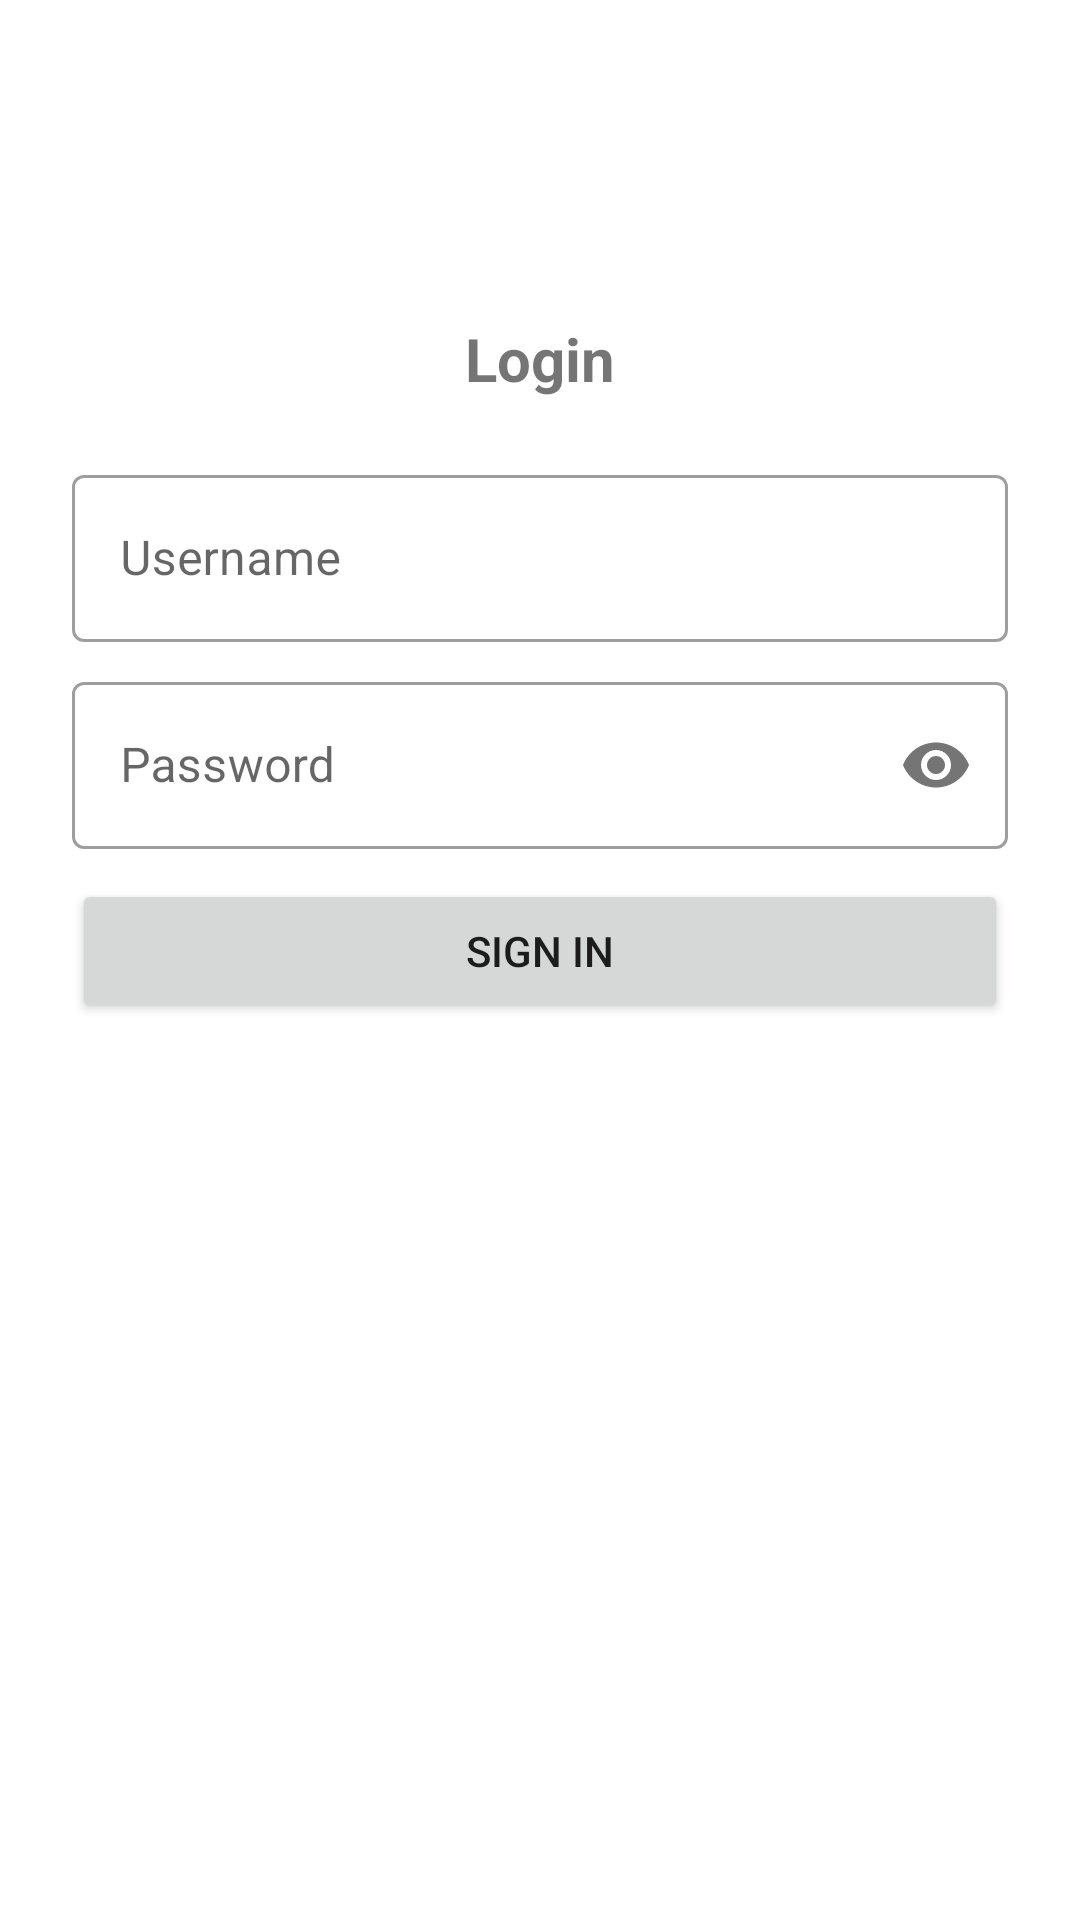

Produce the Android XML layout that renders to this screen, including the resource entries it uses.
<!-- AndroidManifest.xml: application theme Theme.MonitoringBiomassa -->
<!-- res/layout/fragment_login.xml -->
<?xml version="1.0" encoding="utf-8"?>
<layout xmlns:android="http://schemas.android.com/apk/res/android"
    xmlns:app="http://schemas.android.com/apk/res-auto">

    <data>

        <variable
            name="loginFragment"
            type="com.kedaireka.monitoring_biomassa.ui.login.LoginFragment" />
    </data>

    <ScrollView
        android:layout_width="match_parent"
        android:layout_height="match_parent">

        <LinearLayout
            android:layout_width="match_parent"
            android:layout_height="wrap_content"
            android:orientation="vertical">

            <TextView
                android:id="@+id/title_tv"
                style="@style/BottomSheetTextColor"
                android:layout_width="match_parent"
                android:layout_height="wrap_content"
                android:layout_marginStart="24dp"
                android:layout_marginTop="96dp"
                android:layout_marginEnd="24dp"
                android:background="?attr/colorOnPrimary"
                android:gravity="center_horizontal"
                android:padding="10dp"
                android:text="@string/login"
                android:textSize="20sp"
                android:textStyle="bold" />

            <com.google.android.material.textfield.TextInputLayout
                android:id="@+id/username_label"
                style="@style/Widget.MaterialComponents.TextInputLayout.OutlinedBox"
                android:layout_width="match_parent"
                android:layout_height="wrap_content"
                android:layout_marginStart="24dp"
                android:layout_marginTop="10dp"
                android:layout_marginEnd="24dp">

                <com.google.android.material.textfield.TextInputEditText
                    android:id="@+id/username"
                    android:layout_width="match_parent"
                    android:layout_height="wrap_content"
                    android:hint="@string/prompt_username"
                    android:importantForAutofill="no"
                    android:inputType="textEmailAddress"
                    android:minHeight="48dp"
                    android:selectAllOnFocus="true" />
            </com.google.android.material.textfield.TextInputLayout>


            <com.google.android.material.textfield.TextInputLayout
                android:id="@+id/password_label"
                style="@style/Widget.MaterialComponents.TextInputLayout.OutlinedBox"
                android:layout_width="match_parent"
                android:layout_height="wrap_content"
                android:layout_marginStart="24dp"
                android:layout_marginTop="8dp"
                android:layout_marginEnd="24dp"
                app:passwordToggleEnabled="true">

                <com.google.android.material.textfield.TextInputEditText
                    android:id="@+id/password"
                    android:layout_width="match_parent"
                    android:layout_height="wrap_content"
                    android:hint="@string/prompt_password"
                    android:imeActionLabel="@string/action_sign_in_short"
                    android:imeOptions="actionDone"
                    android:importantForAutofill="no"
                    android:inputType="textPassword"
                    android:minHeight="48dp"
                    android:selectAllOnFocus="true" />
            </com.google.android.material.textfield.TextInputLayout>

            <Button
                android:id="@+id/login"
                android:layout_width="match_parent"
                android:layout_height="wrap_content"
                android:layout_gravity="center"
                android:layout_marginStart="24dp"
                android:layout_marginTop="10dp"
                android:layout_marginEnd="24dp"
                android:layout_marginBottom="64dp"
                android:onClick="@{() -> loginFragment.startLogin()}"
                android:text="@string/action_sign_in" />

            <ProgressBar
                android:id="@+id/loading"
                android:layout_width="wrap_content"
                android:layout_height="wrap_content"
                android:layout_gravity="center"
                android:layout_marginStart="24dp"
                android:layout_marginTop="8dp"
                android:layout_marginEnd="24dp"
                android:visibility="gone" />
        </LinearLayout>
    </ScrollView>
</layout>
<!-- resources referenced by this layout -->
<resources>
  <string name="action_sign_in">Sign in</string>
  <string name="action_sign_in_short">Sign in</string>
  <string name="login">Login</string>
  <string name="prompt_password">Password</string>
  <string name="prompt_username">Username</string>
  <style name="Theme.MonitoringBiomassa" parent="Theme.MaterialComponents.DayNight.NoActionBar">
          
          <item name="colorPrimary">@color/purple_500</item>
          <item name="colorPrimaryVariant">@color/purple_700</item>
          <item name="colorOnPrimary">@color/white</item>
          
          <item name="colorSecondary">@color/teal_200</item>
          <item name="colorSecondaryVariant">@color/teal_700</item>
          <item name="colorOnSecondary">@color/black</item>
          
          <item name="android:statusBarColor" tools:targetApi="l">?attr/colorPrimaryVariant</item>
          
      </style>
  <!-- not gathered from this repository: default colours our renderer supplied (Android Studio template values) -->
  <color name="purple_500">#FF6200EE</color>
  <color name="purple_700">#FF3700B3</color>
  <color name="teal_200">#FF03DAC5</color>
  <color name="teal_700">#FF018786</color>
  <color name="black">#FF000000</color>
  <color name="white">#FFFFFFFF</color>
</resources>
